Run: headless pygame with SDL's dummy video driver; simulated clock (each Clock.tick advances the game by its frame time, no real sleeping); random seed 0; keys injected as events and as key.get_pressed() state; no mouse input.
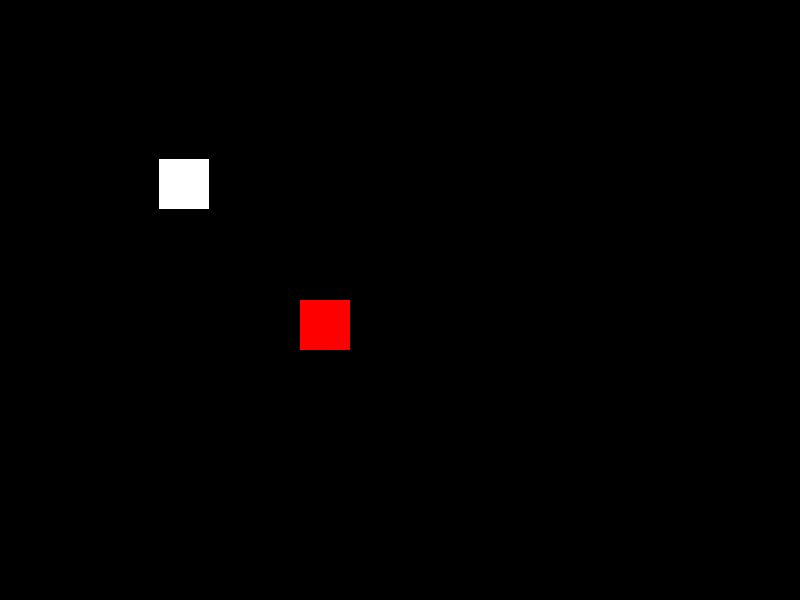
Frame 1 of 2 · flips 1–60 · no input
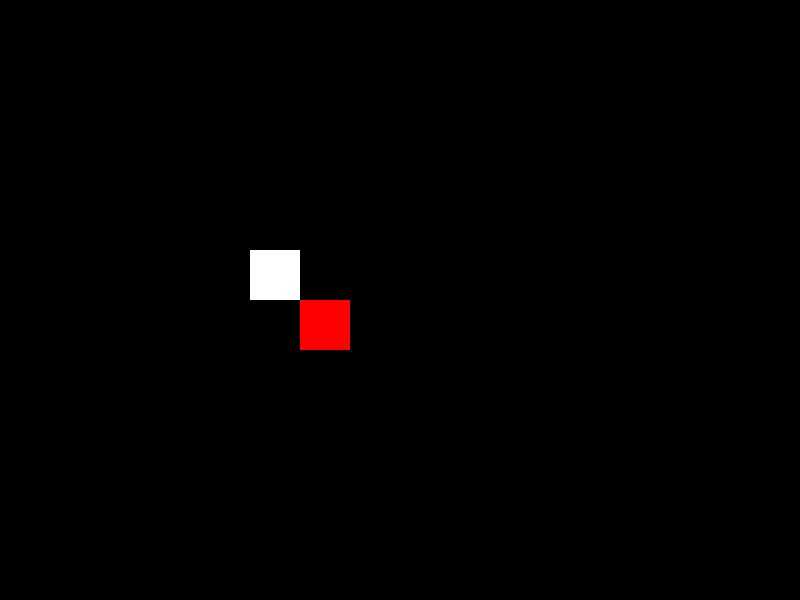
Frame 2 of 2 · flips 61–180 · tapped SPACE, RETURN · held RIGHT (→), D (game ended)

The pygame program that drew these frames:

import pygame 
pygame.init()

#GLOBAL variables
WIDTH, HEIGHT = 800, 600
FPS = 20

#Initiliazing
screen = pygame.display.set_mode((WIDTH, HEIGHT))

clock = pygame.time.Clock()


#Variables
finished = False
move = 0

#Colors
WHITE = (255, 255, 255)
BLACK = (0, 0, 0)
RED = (255, 0, 0)

#pygame.Rect
#pygame.Surface

rect_1 = pygame.Rect(100, 100, 50, 50)
rect_2 = pygame.Rect(300, 300, 50, 50)
#x, y, width, height


while not finished:
    clock.tick(FPS)
    for event in pygame.event.get():
        if event.type == pygame.QUIT:
            finished = True

    screen.fill(BLACK)

    # pygame.draw.rect(screen, WHITE, (r_x, r_y, 400, 400))
    pygame.draw.rect(screen, WHITE, (rect_1))
    pygame.draw.rect(screen, RED, (rect_2))
    rect_1.move_ip(1, 1)

    if rect_1.colliderect(rect_2):
        finished = True

    

    #RBG(#, #, #)
    #RGBA(#, #, #, прозрачность)

    pygame.display.flip()
pygame.quit()
